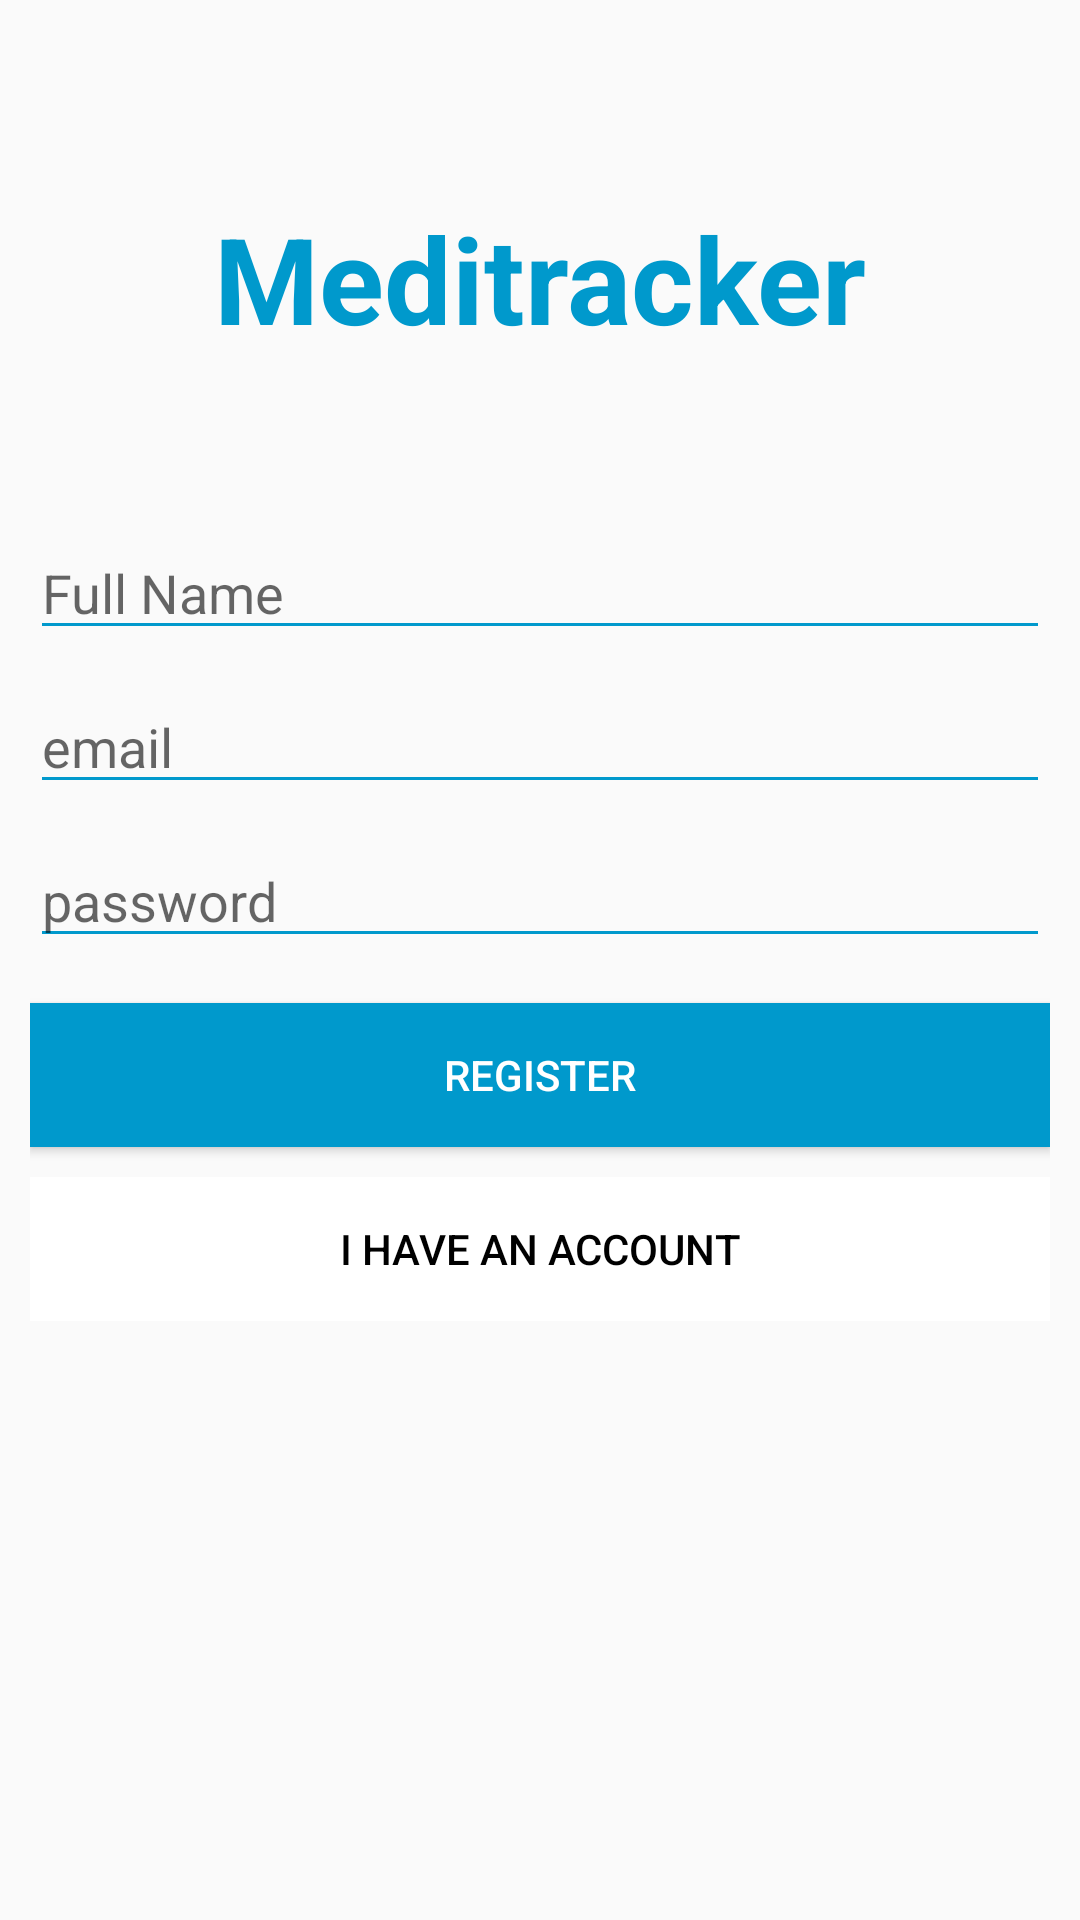

Here is an Android app screen rendered from its layout file. Give the layout XML and the strings, colors and styles it references.
<!-- AndroidManifest.xml: application theme AppTheme -->
<!-- res/layout/activity_register_patient.xml -->
<?xml version="1.0" encoding="utf-8"?>
<LinearLayout xmlns:android="http://schemas.android.com/apk/res/android"
    xmlns:app="http://schemas.android.com/apk/res-auto"
    xmlns:tools="http://schemas.android.com/tools"
    android:layout_width="match_parent"
    android:layout_height="match_parent"
    tools:context=".RegisterPatient"
    android:orientation="vertical"
    android:padding="10dp"
    >

    <TextView
        android:layout_gravity="center"
        android:layout_margin="?actionBarSize"
        android:textStyle="bold"
        android:textSize="40sp"
        android:textColor="@android:color/holo_blue_dark"
        android:text="Meditracker"
        android:layout_width="wrap_content"
        android:layout_height="wrap_content"
        />

    <EditText
        android:id="@+id/editTextRegisterName"
        android:layout_width="match_parent"
        android:layout_height="wrap_content"
        android:hint="Full Name"
        android:backgroundTint="@android:color/holo_blue_dark"/>

    />
    <EditText
        android:id="@+id/editTextRegisterEmail"
        android:layout_width="match_parent"
        android:layout_height="wrap_content"
        android:layout_marginTop="10dp"
        android:hint="email"
        android:backgroundTint="@android:color/holo_blue_dark"/>
    />

    <EditText
        android:id="@+id/editTextRegisterPassword"
        android:layout_width="match_parent"
        android:layout_height="wrap_content"
        android:layout_marginTop="10dp"
        android:hint="password"
        android:inputType="textPassword"
        android:backgroundTint="@android:color/holo_blue_dark"/>
    <Button
        android:id="@+id/registerBtn"
        android:layout_width="match_parent"
        android:layout_height="wrap_content"
        android:text="REGISTER"
        android:background="@android:color/holo_blue_dark"
        android:textColor="@android:color/white"
        android:layout_marginTop="15dp"/>

    <Button
        android:id="@+id/toLoginBtn"
        android:layout_width="match_parent"
        android:layout_height="wrap_content"
        android:text="I HAVE AN ACCOUNT"
        android:background="@android:color/white"
        android:textColor="@android:color/black"
        android:layout_marginTop="10dp"
        style="?android:attr/borderlessButtonStyle"/>






</LinearLayout>
<!-- resources referenced by this layout -->
<resources>
  <style name="AppTheme" parent="Theme.AppCompat.Light.NoActionBar">
          <item name="colorPrimary">@android:color/holo_blue_dark</item>
          <item name="colorPrimaryDark">@android:color/holo_blue_dark</item>
          <item name="colorAccent">@android:color/holo_blue_light</item>
      </style>
</resources>
